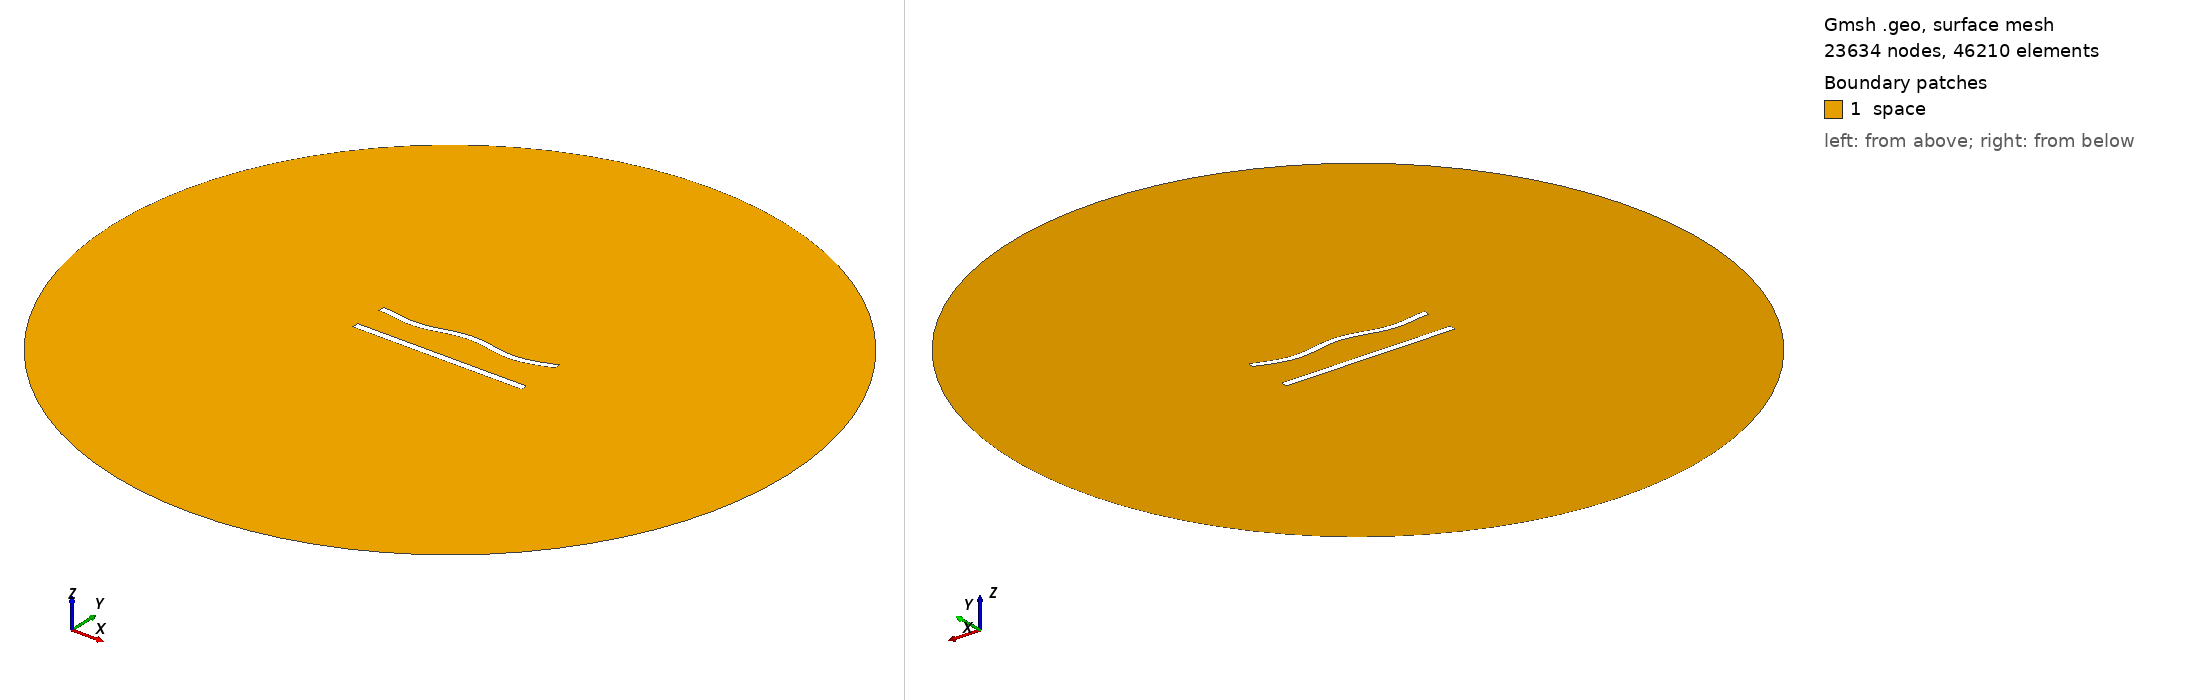

Gmsh geometry script, surface-meshed: 23634 nodes, 46210 surface elements. Boundary patches (legend numbers): 1 space. Left view from above one corner, right view from below the opposite corner. Legend entries are the model's physical surfaces. The drawing asked Gmsh for element sizes between 1% and 20% of the model's largest extent; the script's own settings can give other sizes.

=== 472.geo (drawn) ===
//---------------------------------------
// Geometry kernel
//---------------------------------------

SetFactory("OpenCASCADE");



//---------------------------------------
// Parameters of the geometry
//---------------------------------------

// Overetch of the upper plate
overetch = 0.125;

// Distance between the plates
distance = 20.0;

// Discretization over the x axis (for the deformation)
nx = 50; 

// Length of the plate
L = 100 - overetch; 

// Number of modes
n = 4; 

// 1st mode coefficient
coeff(1) = 1.5;
beta(1) = 0.596864 * 3.1415926535 / L;

// 2nd mode coefficient
coeff(2) = 0.0;
beta(2) = 1.49418 * 3.1415926535 / L;

// 3rd mode coefficient
coeff(3) = 0.0;
beta(3) = 2.50025 * 3.1415926535 / L;

// 4th mode coefficient
coeff(4) = -1.5;
beta(4) = 3.49999 * 3.1415926535 / L;



//---------------------------------------
// Upper plate (deformed rectangle)
//---------------------------------------

// Coordiantes of the upper plate
xmin = -50;
xmax = 50 - overetch;

// Height of the upper plate
yheight = 4 - 2 * overetch;

// Indexes of the points
UpperID[] = {};
LowerID[] = {};
LeftID[] = {};
RightID[] = {};

// Point index
p = 1;

// Horizontal edges
For i In {1:nx}
    x = xmin + (i-1)*(xmax - xmin)/(nx-1);

    y_bottom = distance / 2 + overetch;
    For j In {1:n}
        C = (Cosh(beta(j)*L) + Cos(beta(j)*L)) / (Sinh(beta(j)*L) + Sin(beta(j)*L));
        y_bottom  = y_bottom + coeff(j) * (Cosh(beta(j)*(x+50)) - Cos(beta(j)*(x+50)) - C * (Sinh(beta(j)*(x+50)) - Sin(beta(j)*(x+50))));
    EndFor

    y_top = y_bottom + yheight;

    Point(p) = {x, y_top, 0, 1.0};
    UpperID[i] = p;
    p = p + 1;

    Point(p) = {x, y_bottom, 0, 1.0};
    LowerID[i] = p;
    p = p + 1;
EndFor

// Create point lists
UpperPts[] = {}; LowerPts[] = {};
For i In {1:nx}
  UpperPts[] += {UpperID[i]};
  LowerPts[] += {LowerID[i]};
EndFor

// Build splines
Spline(1) = {UpperPts[]};
Spline(2) = {LowerPts[]};
Line(3) = {LowerPts[nx-1], UpperPts[nx-1]};
Line(4) = {LowerPts[0], UpperPts[0]};

// Build the plane surface
Curve Loop(1) = {2, 3, -1, -4};
Plane Surface(1) = {1};



//---------------------------------------
// Lower plate (rectangle)
//---------------------------------------

// Vertices
Point(1001) = {-50, -distance/2, 0, 1.0};
Point(1002) = { 50, -distance/2, 0, 1.0};
Point(1003) = { 50,  -distance/2 + 4, 0, 1.0};
Point(1004) = {-50,  -distance/2 + 4, 0, 1.0};

// Edges
Line(5) = {1001, 1002};
Line(6) = {1002, 1003};
Line(7) = {1003, 1004};
Line(8) = {1004, 1001};

// Plane surface
Line Loop(2) = {5, 6, 7, 8};
Plane Surface(2) = {2}; 



//---------------------------------------
// Outer (fictious) boundary
//---------------------------------------

// Points
Point(1005) = {0, 0, 0};       // Center
Point(1006) = {200, 0, 0};     // Start point
Point(1007) = {0, 200, 0};     // 90 degrees
Point(1008) = {-200, 0, 0};    // 180 degrees
Point(1009) = {0, -200, 0};    // 270 degrees

// Circle arcs (each needs start, center, end)
Circle(9) = {1006, 1005, 1007};
Circle(10) = {1007, 1005, 1008};
Circle(11) = {1008, 1005, 1009};
Circle(12) = {1009, 1005, 1006};

// Plane surface for the entire domain
Curve Loop(3) = {9, 10, 11, 12};
Surface(3) = {3};

// Subtract the plates from the whole domain to obtain the actual domain where we want to solve the equations
BooleanDifference{ Surface{3}; Delete; }{ Surface{1}; Surface{2}; Delete; }




//---------------------------------------
// Transfinite Lines/Curves
//---------------------------------------

// Set the number of points on the boundaries
r = 6;
d = 0.15;

// Plates
Transfinite Curve {1} = 50*r/4 Using Progression 1;
Transfinite Line {2} = 50*r Using Progression 1;
Transfinite Curve {3, 4} = 2*r Using Progression 1+d;
Transfinite Line {5} = 50*r/4 Using Progression 1;
Transfinite Line {7} = 50*r Using Progression 1;
Transfinite Line {6} = 2*r Using Progression 1-d;
Transfinite Line {8} = 2*r Using Progression 1+d;

// Outer boundary
Transfinite Line {9, 10, 11, 12} = 20 Using Progression 1;



//---------------------------------------
// Physical groups
//---------------------------------------                

// Physical curves (boundaries)
Physical Line("force_segment", 10) = {2};
Physical Line("upper_plate", 11) = {1, 3, 4};
Physical Line("lower_plate", 12) = {5, 6, 7, 8};
Physical Line("boundary", 20) = {9, 10, 11, 12};

// Physical Surfaces
Physical Surface("space", 30) = {3};



//---------------------------------------
// 6. Generate the Mesh
//---------------------------------------

// 2D mesh generation
Mesh 2;
